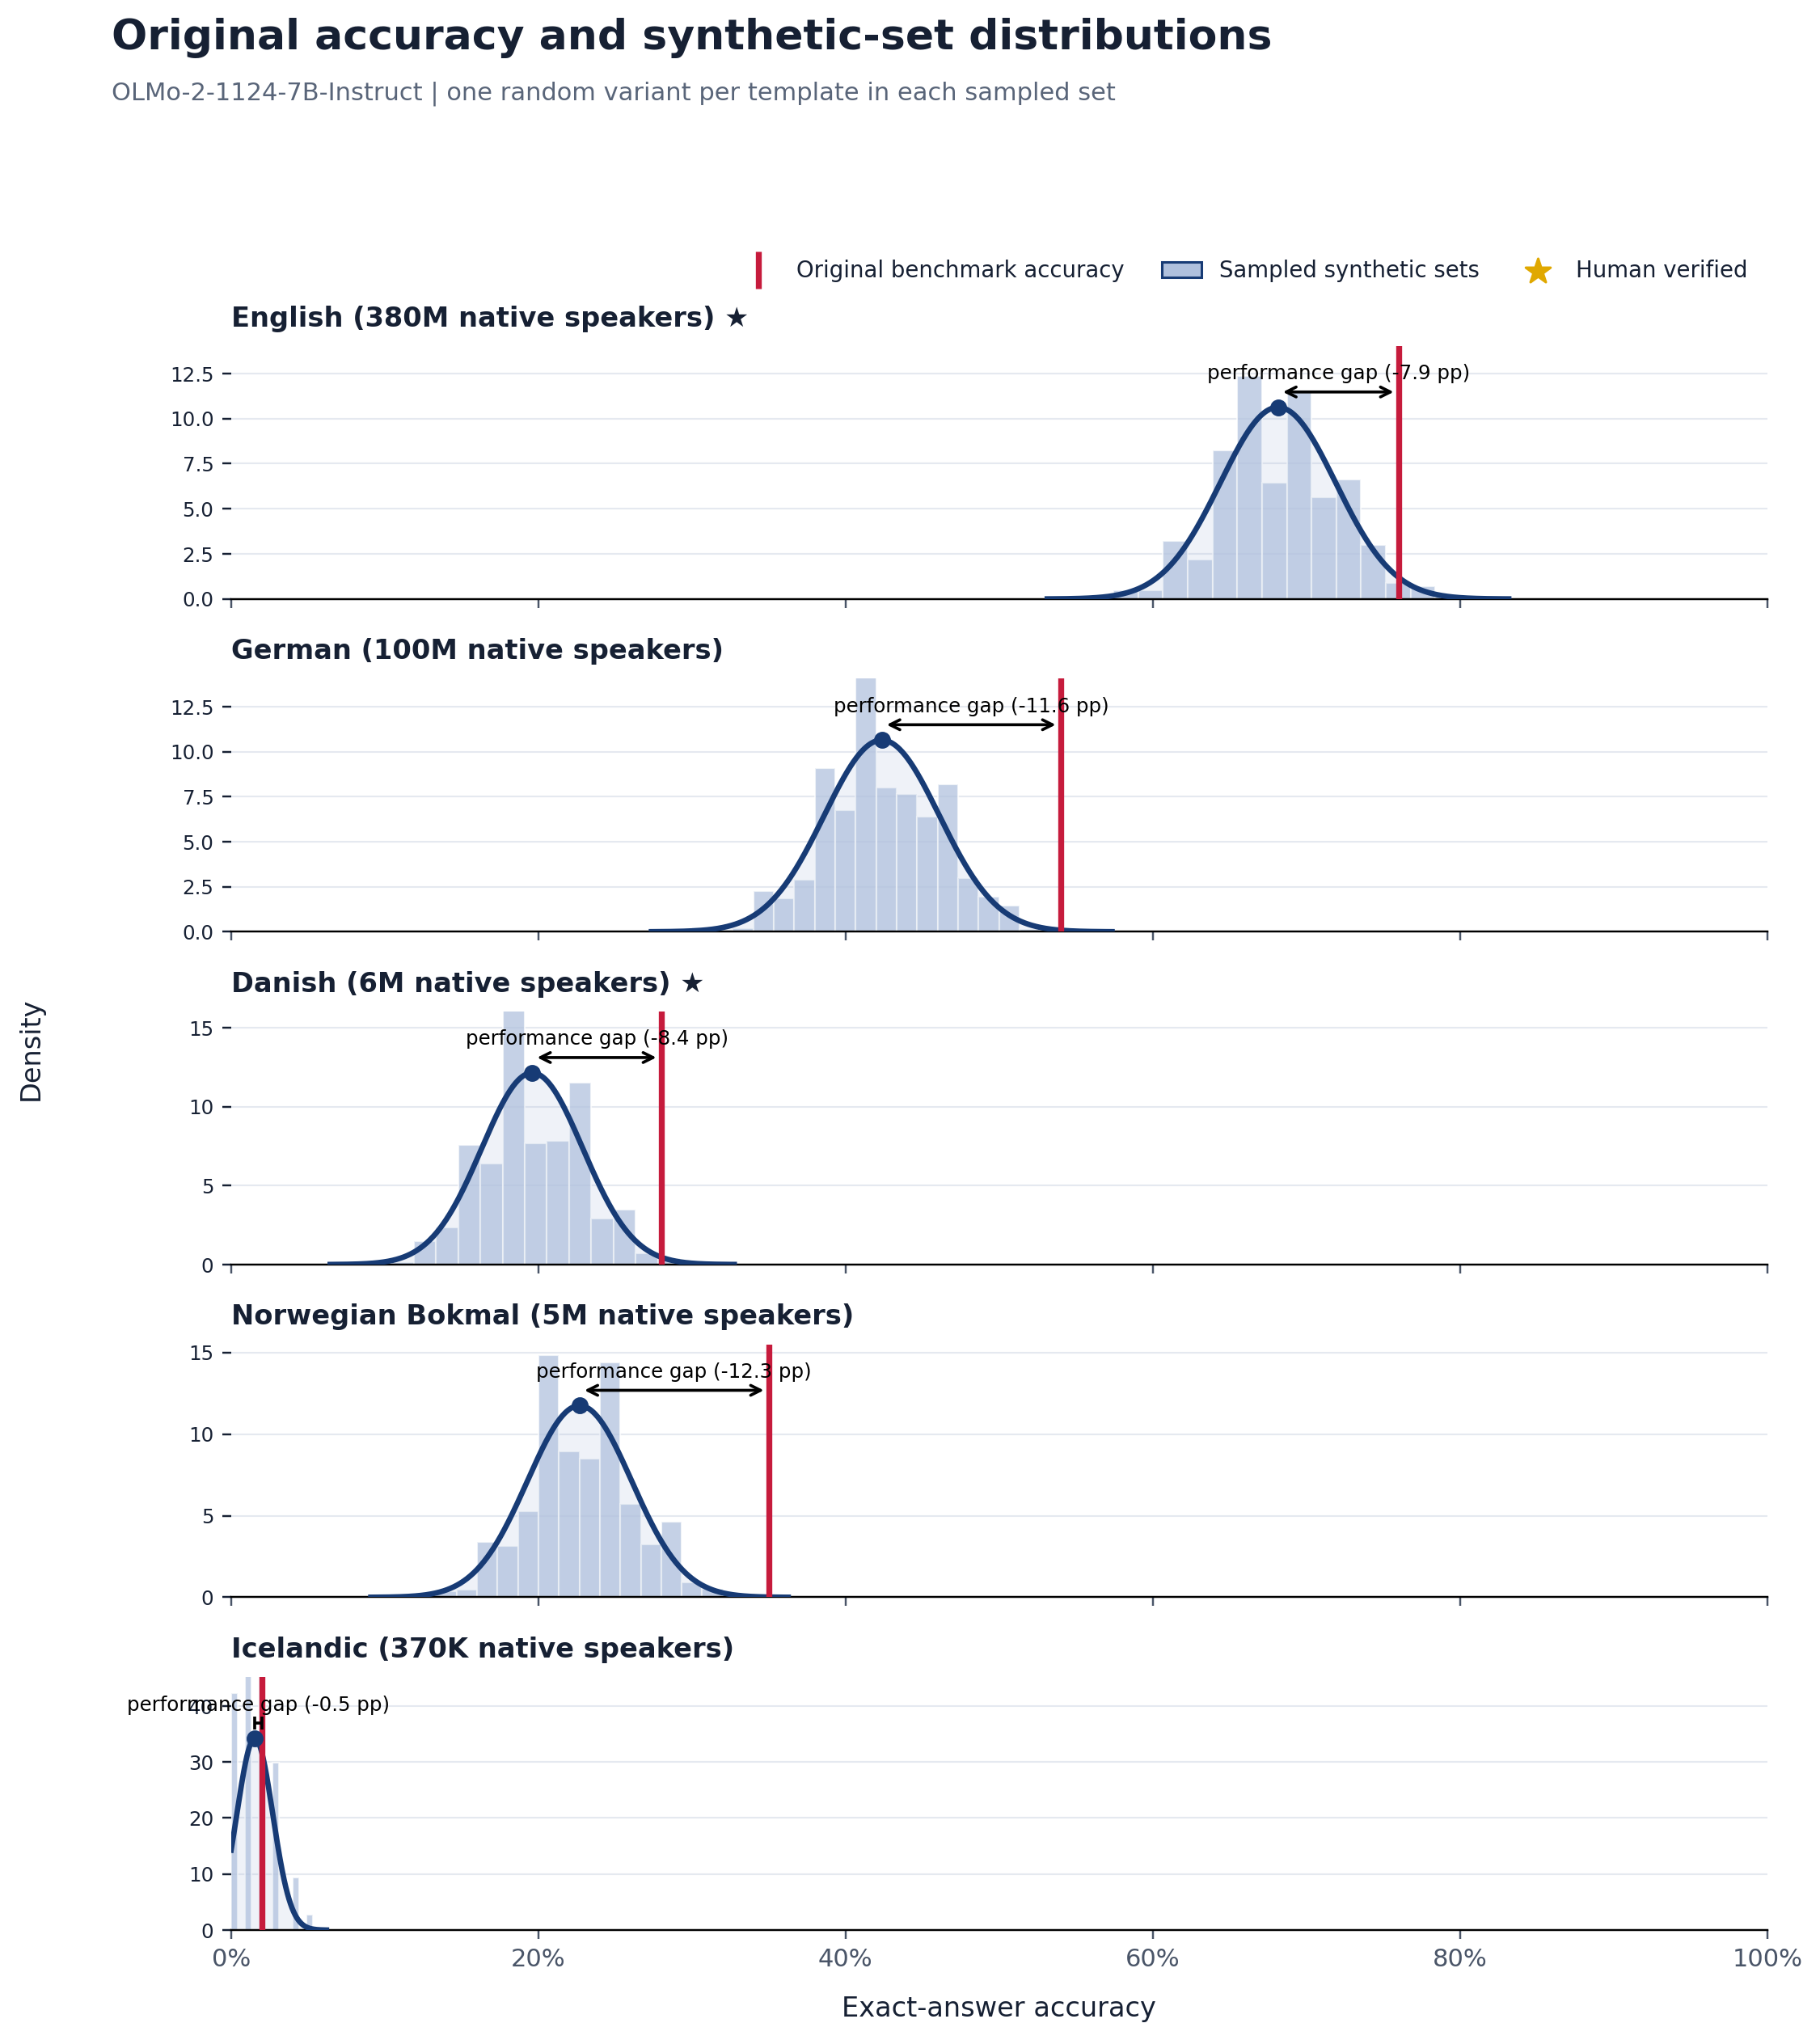

Source data for this figure (header and first rows):
language, language_label, original_accuracy, synthetic_sampled_mean, synthetic_sampled_std, synthetic_minus_original_pp, paired_models, source_templates, sampled_sets
eng, English, 0.76, 0.6815, 0.03755, -7.851, 1, 100, 2000
deu, German, 0.54, 0.4235, 0.03748, -11.65, 1, 100, 2000
dan, Danish, 0.28, 0.196, 0.03288, -8.399, 1, 100, 2000
nob, Norwegian Bokmal, 0.35, 0.2268, 0.03396, -12.32, 1, 100, 2000
isl, Icelandic, 0.02, 0.01542, 0.01166, -0.458, 1, 100, 2000
